Image classification data set "trashnet_split" (owvr27/luxura on GitHub). Class labels (2): metal, plastic.

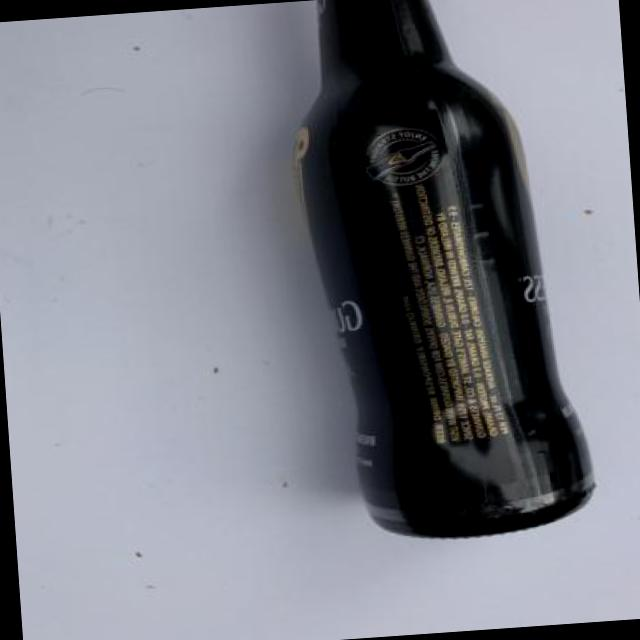
Label: plastic

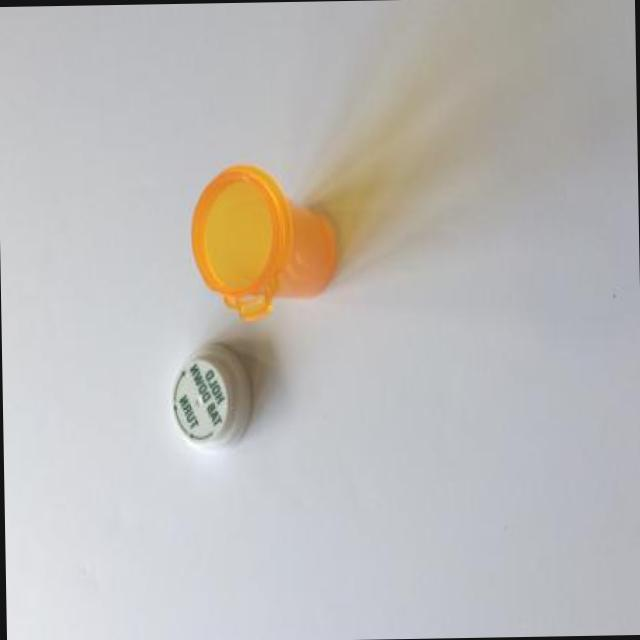
Label: plastic

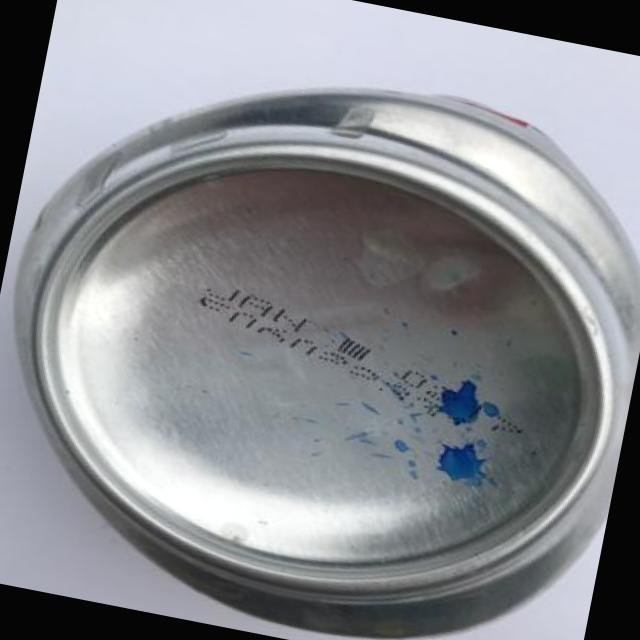
Label: metal

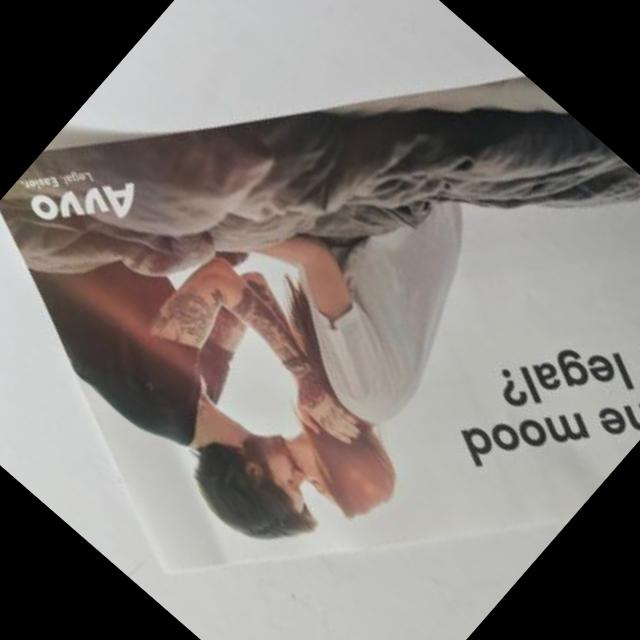
Label: plastic

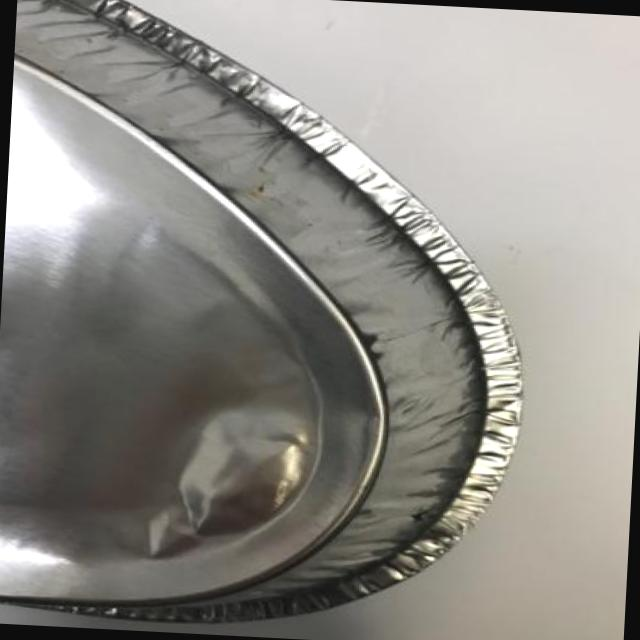
Label: metal

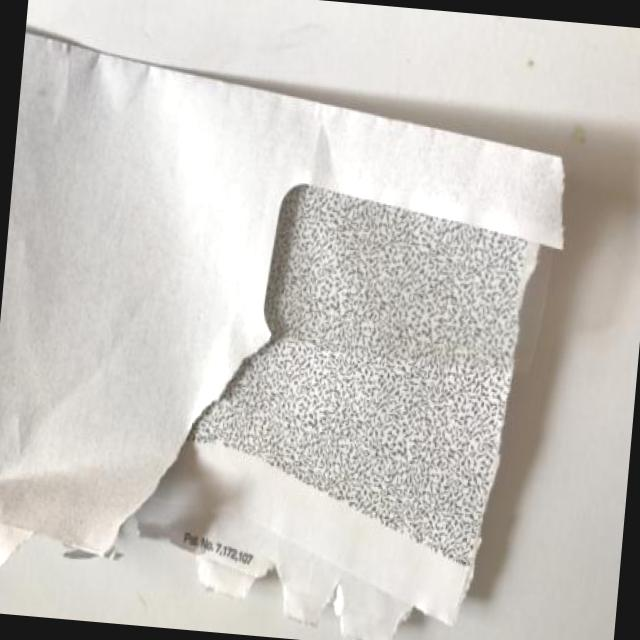
Label: plastic
